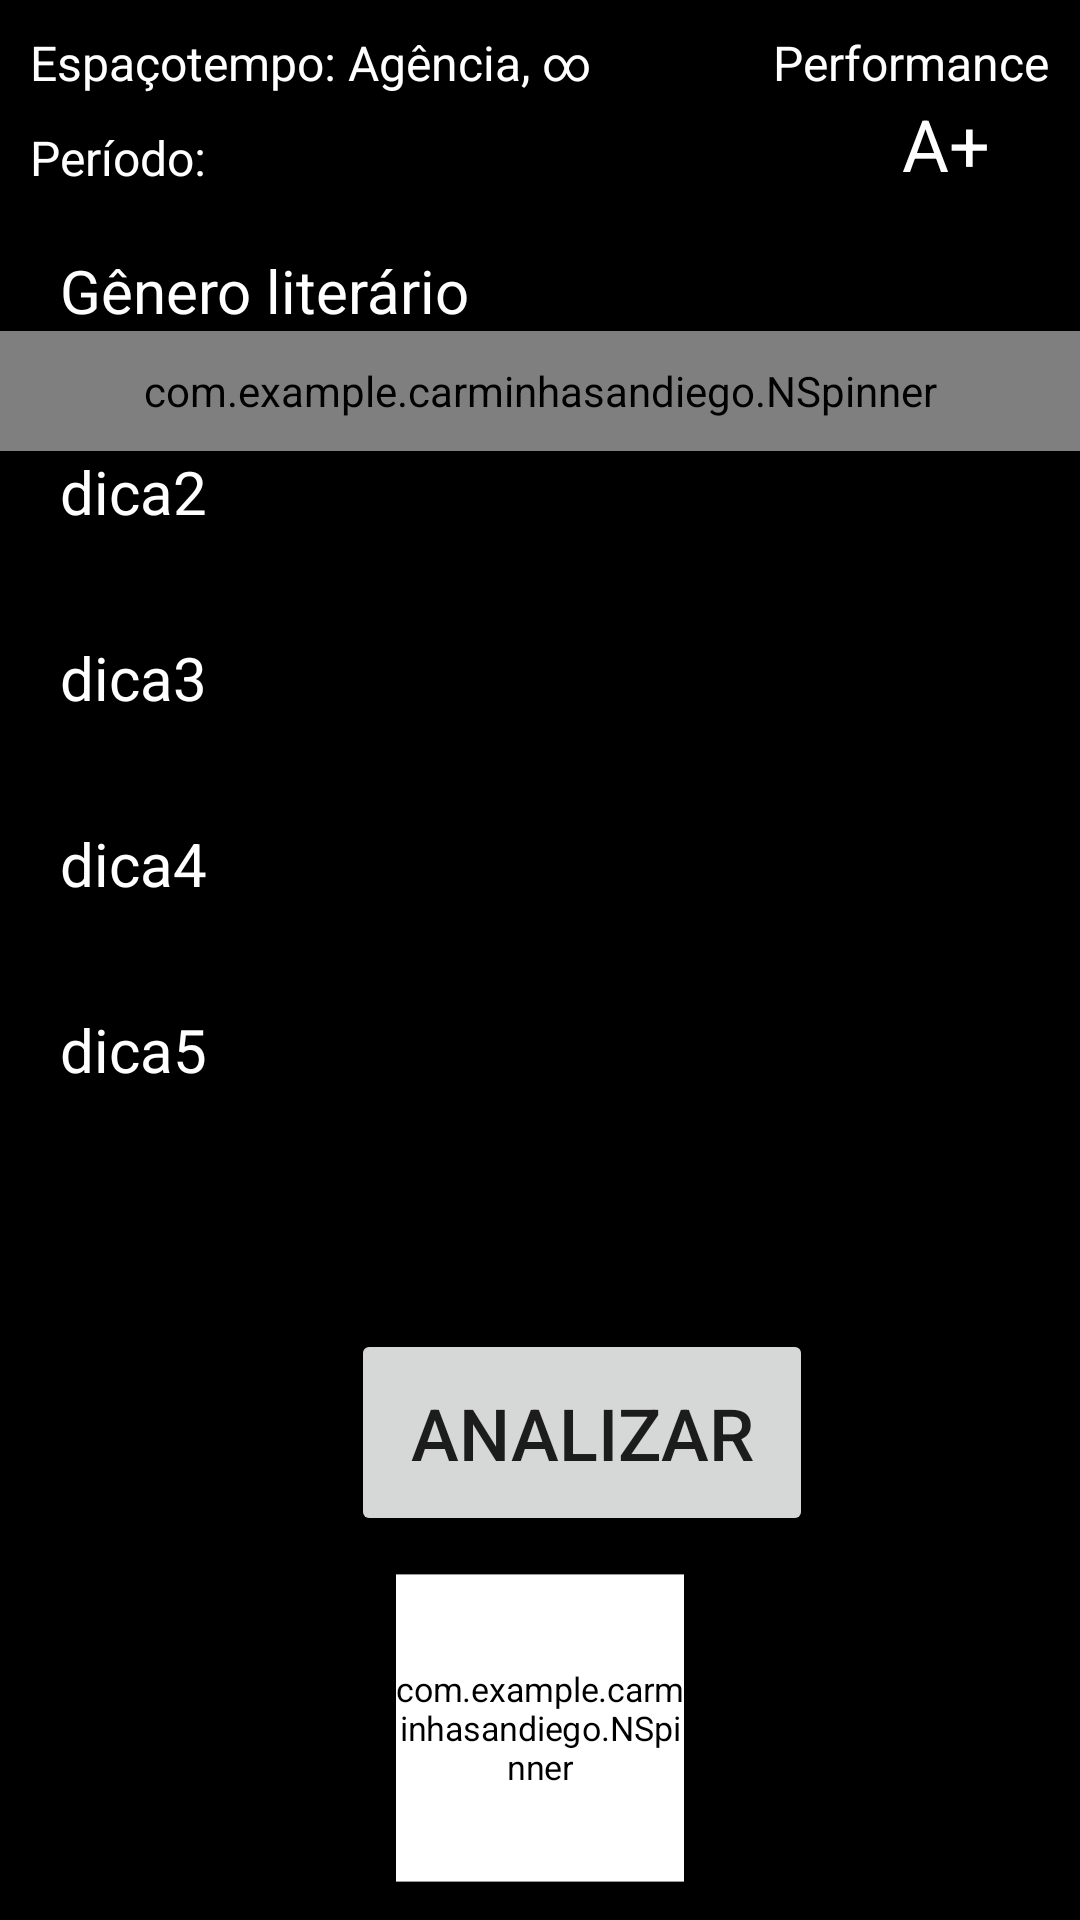

The Android layout XML behind this screen, and the referenced resources:
<!-- AndroidManifest.xml: application theme Theme.AppCompat.Light -->
<!-- res/layout/activity_calc.xml -->
<?xml version="1.0" encoding="utf-8"?>
<androidx.constraintlayout.widget.ConstraintLayout xmlns:android="http://schemas.android.com/apk/res/android"
    xmlns:app="http://schemas.android.com/apk/res-auto"
    xmlns:tools="http://schemas.android.com/tools"
    android:layout_width="match_parent"
    android:layout_height="match_parent"
    android:layout_gravity="center"
    android:layout_weight="1"
    android:background="#000000"
    tools:context=".LupaActivity">

    <TableRow
        android:id="@id/tableRow"
        android:layout_width="match_parent"
        android:layout_height="0dp"
        android:background="#000000"
        android:gravity="center"
        app:layout_constraintBottom_toBottomOf="parent"
        app:layout_constraintEnd_toEndOf="parent"
        app:layout_constraintHeight_percent="0.20"
        app:layout_constraintStart_toStartOf="parent">

        <Button
            style="?android:attr/buttonBarButtonStyle"
            android:id="@+id/b_lupa"
            android:layout_height="match_parent"
            android:layout_weight="1"
            android:foreground="@drawable/ic_lupa"
            android:gravity="center"
            android:scaleX="0.8"
            android:scaleY="0.8"
            android:theme="@style/AppBaseTheme"
            tools:ignore="SpeakableTextPresentCheck" />

        <com.example.carminhasandiego.NSpinner
            android:id="@id/s_time"
            android:layout_height="match_parent"
            android:layout_weight="1"
            android:background="@drawable/ic_timemachine"
            android:backgroundTint="#FFFFFF"
            android:entries="@array/a_periodos"
            android:foreground="@drawable/ic_timemachine"
            android:foregroundTint="#FFFFFF"
            android:gravity="center"
            android:scaleX="0.8"
            android:scaleY="0.8"
            android:spinnerMode="dropdown"
            tools:ignore="SpeakableTextPresentCheck" />

        <Button
            style="?android:attr/buttonBarButtonStyle"
            android:id="@id/b_calc"
            android:layout_height="match_parent"
            android:layout_weight="1"
            android:foreground="@drawable/ic_computer"
            android:gravity="center"
            android:scaleX="0.8"
            android:scaleY="0.8"
            app:icon="@drawable/ic_computer"
            app:iconSize="100dp"
            app:iconTint="#FFFFFF"
            tools:ignore="SpeakableTextPresentCheck" />

    </TableRow>

    <TextView
        android:id="@+id/t_espaçotempo"
        android:layout_width="wrap_content"
        android:layout_height="wrap_content"
        android:paddingLeft="10dp"
        android:paddingTop="10dp"
        android:text="Espaçotempo: Agência, ∞"
        android:textColor="#FFFFFF"
        android:textSize="16sp"
        app:layout_constraintStart_toStartOf="parent"
        app:layout_constraintTop_toTopOf="parent" />

    <TextView
        android:id="@+id/t_periodo"
        android:layout_width="wrap_content"
        android:layout_height="wrap_content"
        android:paddingLeft="10dp"
        android:paddingTop="10dp"
        android:text="Período:"
        android:textColor="#FFFFFF"
        android:textSize="16sp"
        app:layout_constraintStart_toStartOf="parent"
        app:layout_constraintTop_toBottomOf="@id/t_espaçotempo" />

    <TextView
        android:id="@+id/t_performance"
        android:layout_width="wrap_content"
        android:layout_height="wrap_content"
        android:paddingTop="10dp"
        android:paddingRight="10dp"
        android:text="Performance"
        android:textColor="#FFFFFF"
        android:textSize="16sp"
        app:layout_constraintEnd_toEndOf="parent"
        app:layout_constraintTop_toTopOf="parent" />

    <TextView
        android:id="@+id/t_nota"
        android:layout_width="wrap_content"
        android:layout_height="wrap_content"
        android:paddingRight="30dp"
        android:text="A+"
        android:textColor="#FFFFFF"
        android:textSize="24sp"
        app:layout_constraintEnd_toEndOf="parent"
        app:layout_constraintTop_toBottomOf="@id/t_performance" />


    <ImageView
        android:id="@+id/imageView6"
        android:layout_width="200dp"
        android:layout_height="wrap_content"
        app:layout_constraintBottom_toTopOf="@+id/tableRow"
        app:layout_constraintEnd_toEndOf="parent"
        app:layout_constraintStart_toStartOf="parent" />

    <com.example.carminhasandiego.NSpinner
        android:id="@+id/s_dica1"
        style="@android:style/Widget.DeviceDefault.Light.Spinner"
        android:layout_width="match_parent"
        android:layout_height="40dp"
        android:background="#E8E2E2"
        android:entries="@array/a_genero"
        app:layout_constraintEnd_toEndOf="parent"
        app:layout_constraintStart_toStartOf="parent"
        app:layout_constraintTop_toBottomOf="@+id/textView4" />

    <com.example.carminhasandiego.NSpinner
        android:id="@+id/s_dica2"
        android:layout_width="match_parent"
        android:layout_height="35dp"
        android:background="#E8E2E2"
        android:visibility="invisible"
        app:layout_constraintEnd_toEndOf="parent"
        app:layout_constraintHorizontal_bias="0.0"
        app:layout_constraintStart_toStartOf="parent"
        app:layout_constraintTop_toBottomOf="@+id/t_dica2" />

    <com.example.carminhasandiego.NSpinner
        android:id="@+id/s_dica3"
        android:layout_width="match_parent"
        android:layout_height="35dp"
        android:background="#E8E2E2"
        android:visibility="invisible"
        app:layout_constraintEnd_toEndOf="parent"
        app:layout_constraintHorizontal_bias="0.0"
        app:layout_constraintStart_toStartOf="parent"
        app:layout_constraintTop_toBottomOf="@+id/t_dica3" />

    <com.example.carminhasandiego.NSpinner
        android:id="@+id/s_dica4"
        android:layout_width="match_parent"
        android:layout_height="35dp"
        android:background="#E8E2E2"
        android:visibility="invisible"
        app:layout_constraintEnd_toEndOf="parent"
        app:layout_constraintHorizontal_bias="1.0"
        app:layout_constraintStart_toStartOf="parent"
        app:layout_constraintTop_toBottomOf="@+id/t_dica4" />

    <com.example.carminhasandiego.NSpinner
        android:id="@+id/s_dica5"
        android:layout_width="match_parent"
        android:layout_height="35dp"
        android:background="#E8E2E2"
        android:visibility="invisible"
        app:layout_constraintEnd_toEndOf="parent"
        app:layout_constraintHorizontal_bias="0.0"
        app:layout_constraintStart_toStartOf="parent"
        app:layout_constraintTop_toBottomOf="@+id/t_dica5" />

    <TextView
        android:id="@+id/textView4"
        android:layout_width="match_parent"
        android:layout_height="0dp"
        android:paddingStart="20dp"
        android:paddingTop="20dp"
        android:paddingBottom="0dp"
        android:text="Gênero literário"
        android:textColor="#FFFFFF"
        android:textSize="20sp"
        app:layout_constraintEnd_toStartOf="@+id/s_dica1"
        app:layout_constraintHorizontal_bias="0.0"
        app:layout_constraintStart_toStartOf="parent"
        app:layout_constraintTop_toBottomOf="@+id/t_periodo" />



    <TextView
        android:id="@+id/t_dica2"
        android:layout_width="match_parent"
        android:layout_height="0dp"
        android:paddingStart="20dp"
        android:text="dica2"
        android:textColor="#FFFFFF"
        android:textSize="20sp"
        app:layout_constraintEnd_toEndOf="parent"
        app:layout_constraintStart_toStartOf="parent"
        app:layout_constraintTop_toBottomOf="@+id/s_dica1" />

    <TextView
        android:id="@+id/t_dica3"
        android:layout_width="match_parent"
        android:layout_height="0dp"
        android:paddingStart="20dp"
        android:text="dica3"
        android:textColor="#FFFFFF"
        android:textSize="20sp"
        app:layout_constraintEnd_toEndOf="parent"
        app:layout_constraintHorizontal_bias="0.0"
        app:layout_constraintStart_toStartOf="parent"
        app:layout_constraintTop_toBottomOf="@+id/s_dica2" />


    <TextView
        android:id="@+id/t_dica4"
        android:layout_width="match_parent"
        android:layout_height="0dp"
        android:paddingStart="20dp"
        android:text="dica4"
        android:textColor="#FFFFFF"
        android:textSize="20sp"
        app:layout_constraintEnd_toEndOf="parent"
        app:layout_constraintHorizontal_bias="1.0"
        app:layout_constraintStart_toStartOf="parent"
        app:layout_constraintTop_toBottomOf="@+id/s_dica3" />

    <TextView
        android:id="@+id/t_dica5"
        android:layout_width="match_parent"
        android:layout_height="0dp"
        android:paddingStart="20dp"
        android:text="dica5"
        android:textColor="#FFFFFF"
        android:textSize="20sp"
        app:layout_constraintEnd_toEndOf="parent"
        app:layout_constraintHorizontal_bias="0.0"
        app:layout_constraintStart_toStartOf="parent"
        app:layout_constraintTop_toBottomOf="@+id/s_dica4" />



    <Button
        android:id="@+id/button"
        android:layout_width="154dp"
        android:layout_height="69dp"
        android:layout_marginStart="142dp"
        android:layout_marginEnd="178dp"
        android:text="Analizar"
        android:textSize="24sp"
        app:layout_constraintBottom_toTopOf="@+id/tableRow"
        app:layout_constraintEnd_toEndOf="parent"
        app:layout_constraintHorizontal_bias="0.222"
        app:layout_constraintStart_toStartOf="parent" />


</androidx.constraintlayout.widget.ConstraintLayout>
<!-- resources referenced by this layout -->
<resources>
  <string-array name="a_genero">
          <item />
          <item>Prosa</item>
          <item>Poesia</item>
      </string-array>
  <string-array name="a_periodos">
          <item>Quinhentismo</item>
          <item>Arcadismo</item>
          <item>Romantismo</item>
      </string-array>
  <!-- drawable ic_computer: png bitmap (drawable, 8980 bytes) -->
  <!-- drawable ic_lupa: png bitmap (drawable, 14064 bytes) -->
  <style name="AppBaseTheme" parent="Theme.CarminhaSandiego">
      </style>
  <style name="Theme.CarminhaSandiego" parent="Theme.MaterialComponents.DayNight.DarkActionBar">
          
          <item name="colorPrimary">@color/purple_200</item>
          <item name="colorPrimaryVariant">@color/purple_700</item>
          <item name="colorOnPrimary">@color/black</item>
          
          <item name="colorSecondary">@color/teal_200</item>
          <item name="colorSecondaryVariant">@color/teal_200</item>
          <item name="colorOnSecondary">@color/black</item>
          
          <item name="android:statusBarColor" tools:targetApi="l">?attr/colorPrimaryVariant</item>
          
      </style>
  <!-- not gathered from this repository: default colours our renderer supplied (Android Studio template values) -->
  <color name="purple_200">#FFBB86FC</color>
  <color name="purple_700">#FF3700B3</color>
  <color name="teal_200">#FF03DAC5</color>
  <color name="black">#FF000000</color>
</resources>
